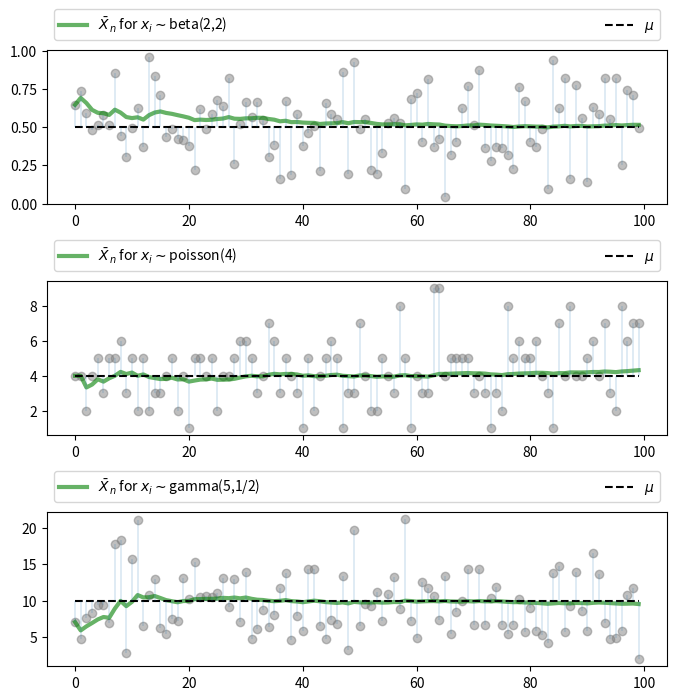
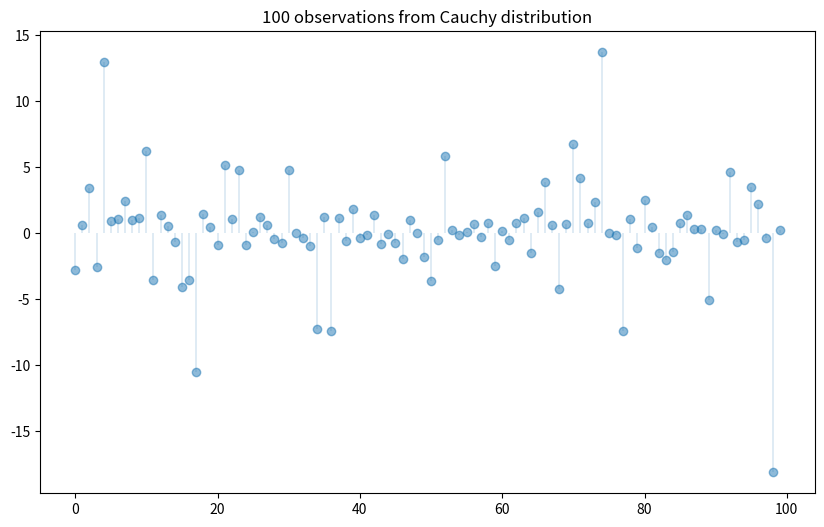
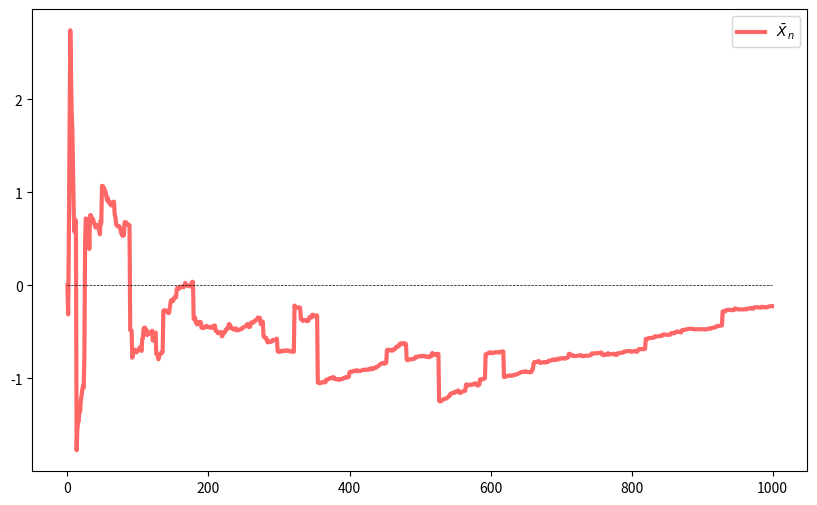
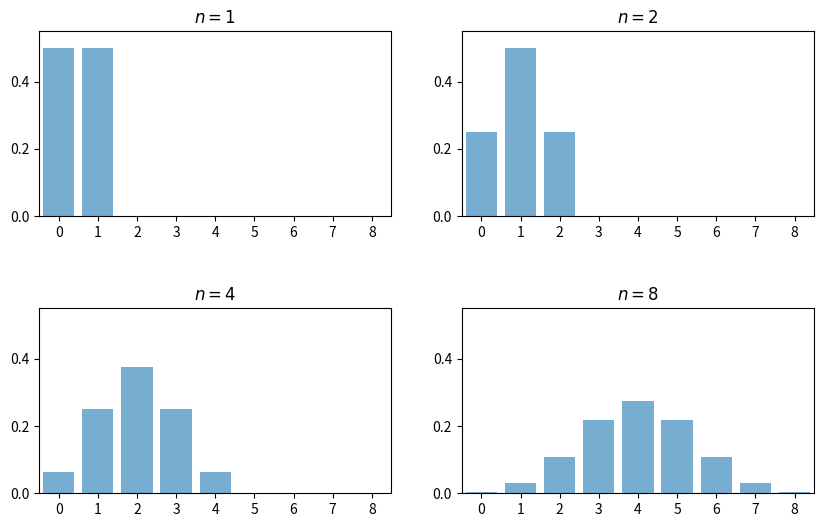
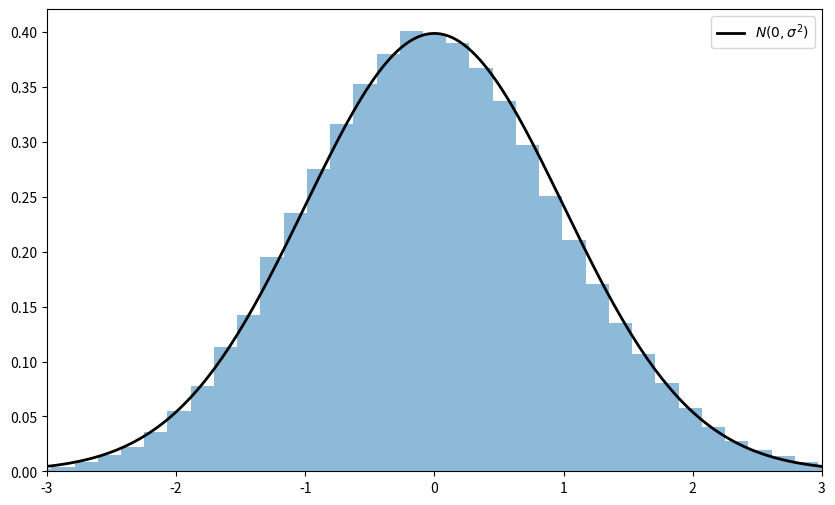

The script that saved these images, in order:
# Quantitative Economics with Python

## This is a simulation that demonstrates Law of Large Numbers and Central Limit Theorem


import random
import numpy as np
import matplotlib.pyplot as plt

from scipy.stats import t, beta, lognorm, expon, gamma, uniform, cauchy
from scipy.stats import gaussian_kde, poisson,binom, norm,chi2
from mpl_toolkits.mplot3d import Axes3D
from matplotlib.collections import PolyCollection
from scipy.linalg import inv, sqrtm

# classical LLN
# iid variables Kolmogorov's strong law
# X_1, X_2, ... X_n iid ~ F
# mu = E[X] = integral[xF](dx)
# X_bar = 1/n * sum(X_i)
# then, Prob(X_bar->mu as n-> inf) = 1

# Law of Large Number Demo
n = 100
distributions = {
    "student's t with 10 df ": t(10),
    "beta(2,2)": beta(2, 2),
    "lognormal": lognorm(0.5),
    "gamma(5,1/2)": gamma(5, scale=2),
    "poisson(4)": poisson(4),
    "exponential with lambda =1": expon(1)
}
num_plots = 3
fig, axes = plt.subplots(num_plots, 1, figsize=(8, 8))
bbox = (0., 1.02, 1, .102)
legend_args = {'ncol': 2, 'bbox_to_anchor': bbox, "loc": 3, 'mode': 'expand'}

plt.subplots_adjust(hspace=0.5)

for ax in axes:
    # pick a distribution
    name = random.choice(list(distributions.keys()))
    distribution = distributions.pop(name)

    # random draw
    data = distribution.rvs(n)

    # sample mean
    sample_mean = np.empty(n)
    for i in range(n):
        sample_mean[i] = np.mean(data[:i + 1])

    # plot
    ax.plot(list(range(n)), data, 'o', color='grey', alpha=0.5)
    axlabel = '$\\bar X_n$ for $x_i \sim$' + name
    ax.plot(list(range(n)), sample_mean, 'g-', lw=3, alpha=0.6, label=axlabel)
    m = distribution.mean()
    ax.plot(list(range(n)), [m] * n, 'k--', lw=1.5, label='$\mu$')
    ax.vlines(list(range(n)), m, data, lw=0.2)
    ax.legend(**legend_args)

plt.show(block=False)

# Non convergence
# cauchy population mean is undefined
# so sample mean does NOT converge
distribution = cauchy()
fig, ax = plt.subplots(figsize =(10,6))
data= distribution.rvs(n)
ax.plot(list(range(n)),data,linestyle ='', marker ='o', alpha=0.5)
ax.vlines(list(range(n)), 0, data, lw=0.2)
ax.set_title("{} observations from Cauchy distribution".format(n))
plt.show()

# CLT
# sample mean
n = 1000
fig, ax = plt.subplots(figsize=(10, 6))
data = distribution.rvs(n)

sample_mean = np.empty(n)

for i in range(1, n):
    sample_mean[i] = np.mean(data[:i])

ax.plot(list(range(n)), sample_mean, 'r-', lw=3, alpha=0.6, label="$\\bar X_n$")
ax.plot(list(range(n)), [0] * n, 'k--', lw=0.5)
ax.legend()

# CLT
fig, axes = plt.subplots(2,2,figsize=(10,6))
plt.subplots_adjust(hspace=0.5)
axes = axes.flatten()
ns = [1,2,4,8]
dom = list(range(9))

for ax,n in zip(axes,ns):
    b= binom(n,0.5)
    ax.bar(dom,b.pmf(dom),alpha =0.6,align='center')
    ax.set(xlim=(-0.5,8.5),ylim=(0,0.55), xticks= list(range(9)),yticks=(0,0.2,0.4),title='$n={}$'.format(n))
plt.show()

n = 250
k = 100000 # draws
distribution = expon(2)
mu, sigma = distribution.mean(), distribution.std()

data = distribution.rvs((k,n))
sample_means = data.mean(axis=1)

Y = np.sqrt(n)*(sample_means-mu)

#plot
fig,ax = plt.subplots(figsize=(10,6))
xmin,xmax = -3*sigma, 3*sigma
ax.set_xlim(xmin,xmax)
ax.hist(Y,bins=50,alpha=0.5,density=True)
xgrid = np.linspace(xmin,xmax,200)
ax.plot(xgrid,norm.pdf(xgrid,scale=sigma),'k-',lw=2,label='$N(0,\sigma^2)$')
ax.legend()

plt.show()